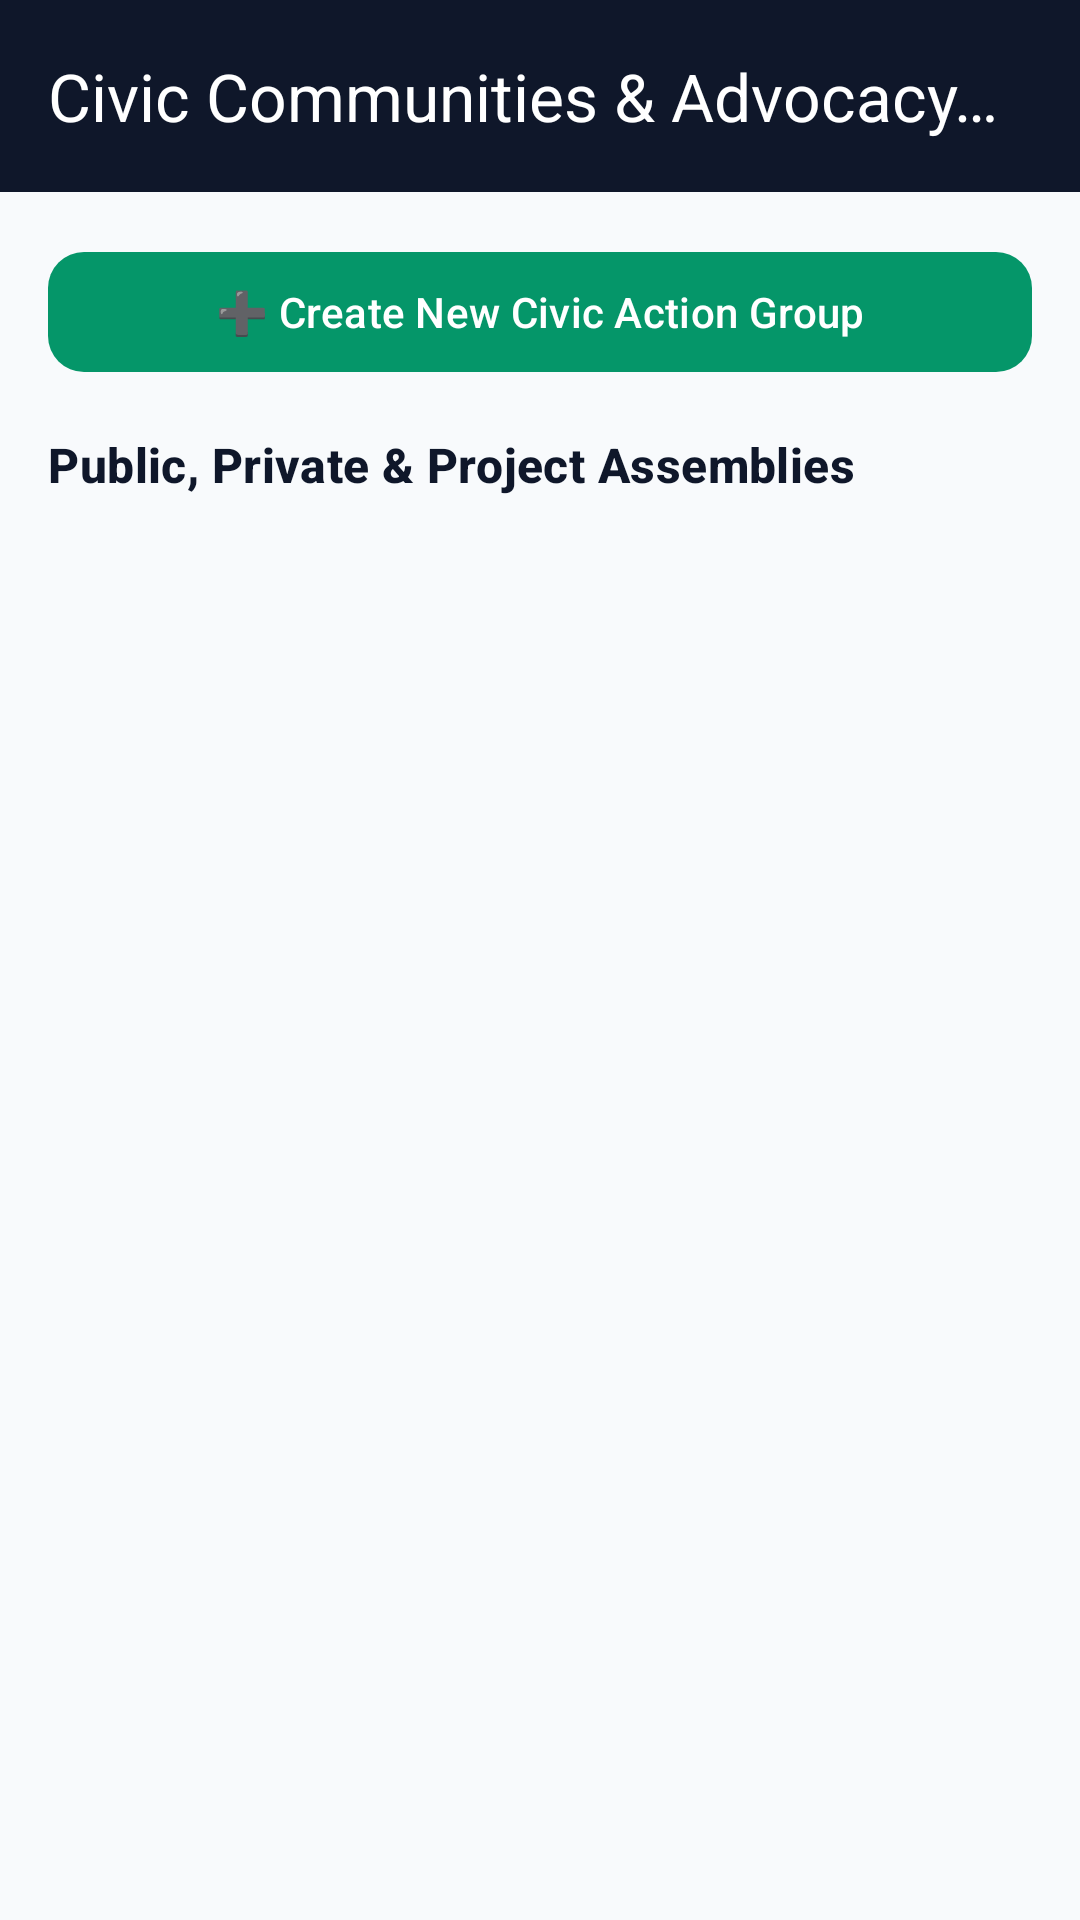

Here is an Android app screen rendered from its layout file. Give the layout XML and the strings, colors and styles it references.
<!-- AndroidManifest.xml: application theme Theme.CivicLens -->
<!-- res/layout/activity_civic_communities.xml -->
<?xml version="1.0" encoding="utf-8"?>
<LinearLayout xmlns:android="http://schemas.android.com/apk/res/android"
    xmlns:app="http://schemas.android.com/apk/res-auto"
    android:layout_width="match_parent"
    android:layout_height="match_parent"
    android:background="@color/surface"
    android:orientation="vertical">

    <com.google.android.material.appbar.MaterialToolbar
        android:id="@+id/toolbar"
        android:layout_width="match_parent"
        android:layout_height="?attr/actionBarSize"
        android:background="@color/navy"
        app:navigationIconTint="@color/white"
        app:title="Civic Communities &amp; Advocacy Groups"
        app:titleTextColor="@color/white" />

    <LinearLayout
        android:layout_width="match_parent"
        android:layout_height="match_parent"
        android:orientation="vertical"
        android:padding="16dp">

        <com.google.android.material.button.MaterialButton
            android:id="@+id/btnCreateGroup"
            android:layout_width="match_parent"
            android:layout_height="wrap_content"
            android:minHeight="48dp"
            android:text="➕ Create New Civic Action Group"
            app:cornerRadius="12dp" />

        <TextView
            android:layout_width="match_parent"
            android:layout_height="wrap_content"
            android:layout_marginTop="16dp"
            android:text="Public, Private &amp; Project Assemblies"
            android:textAppearance="@style/TextAppearance.Material3.TitleMedium"
            android:textColor="@color/navy"
            android:textStyle="bold" />

        <androidx.recyclerview.widget.RecyclerView
            android:id="@+id/communityList"
            android:layout_width="match_parent"
            android:layout_height="0dp"
            android:layout_marginTop="8dp"
            android:layout_weight="1"
            android:clipToPadding="false" />
    </LinearLayout>
</LinearLayout>
<!-- resources referenced by this layout -->
<resources>
  <color name="navy">#0F172A</color>
  <color name="surface">#F8FAFC</color>
  <color name="white">#FFFFFF</color>
  <style name="Theme.CivicLens" parent="Theme.Material3.DayNight.NoActionBar">
          <item name="colorPrimary">@color/green</item>
          <item name="colorOnPrimary">@color/white</item>
          <item name="colorSecondary">@color/green</item>
          <item name="colorOnSecondary">@color/white</item>
          <item name="colorSecondaryContainer">@color/green_light</item>
          <item name="colorOnSecondaryContainer">@color/green</item>
          <item name="colorTertiary">@color/gold</item>
          <item name="colorSurface">@color/surface</item>
          <item name="colorOnSurface">@color/navy</item>
          <item name="colorOnSurfaceVariant">@color/text_secondary</item>
          <item name="colorOutline">@color/stroke</item>
          <item name="android:textColor">@color/navy</item>
          <item name="android:textColorPrimary">@color/navy</item>
          <item name="android:textColorSecondary">@color/text_secondary</item>
          <item name="android:textColorHint">@color/text_hint</item>
          <item name="android:editTextColor">@color/navy</item>
          <item name="android:windowBackground">@color/surface</item>
          <item name="android:statusBarColor">@color/navy_dark</item>
          <item name="android:navigationBarColor">@color/surface</item>
          <item name="android:windowLightStatusBar">false</item>
      </style>
  <color name="green">#059669</color>
  <color name="green_light">#ECFDF5</color>
  <color name="gold">#D97706</color>
  <color name="text_secondary">#475569</color>
  <color name="stroke">#E2E8F0</color>
  <color name="text_hint">#94A3B8</color>
  <color name="navy_dark">#020617</color>
</resources>
